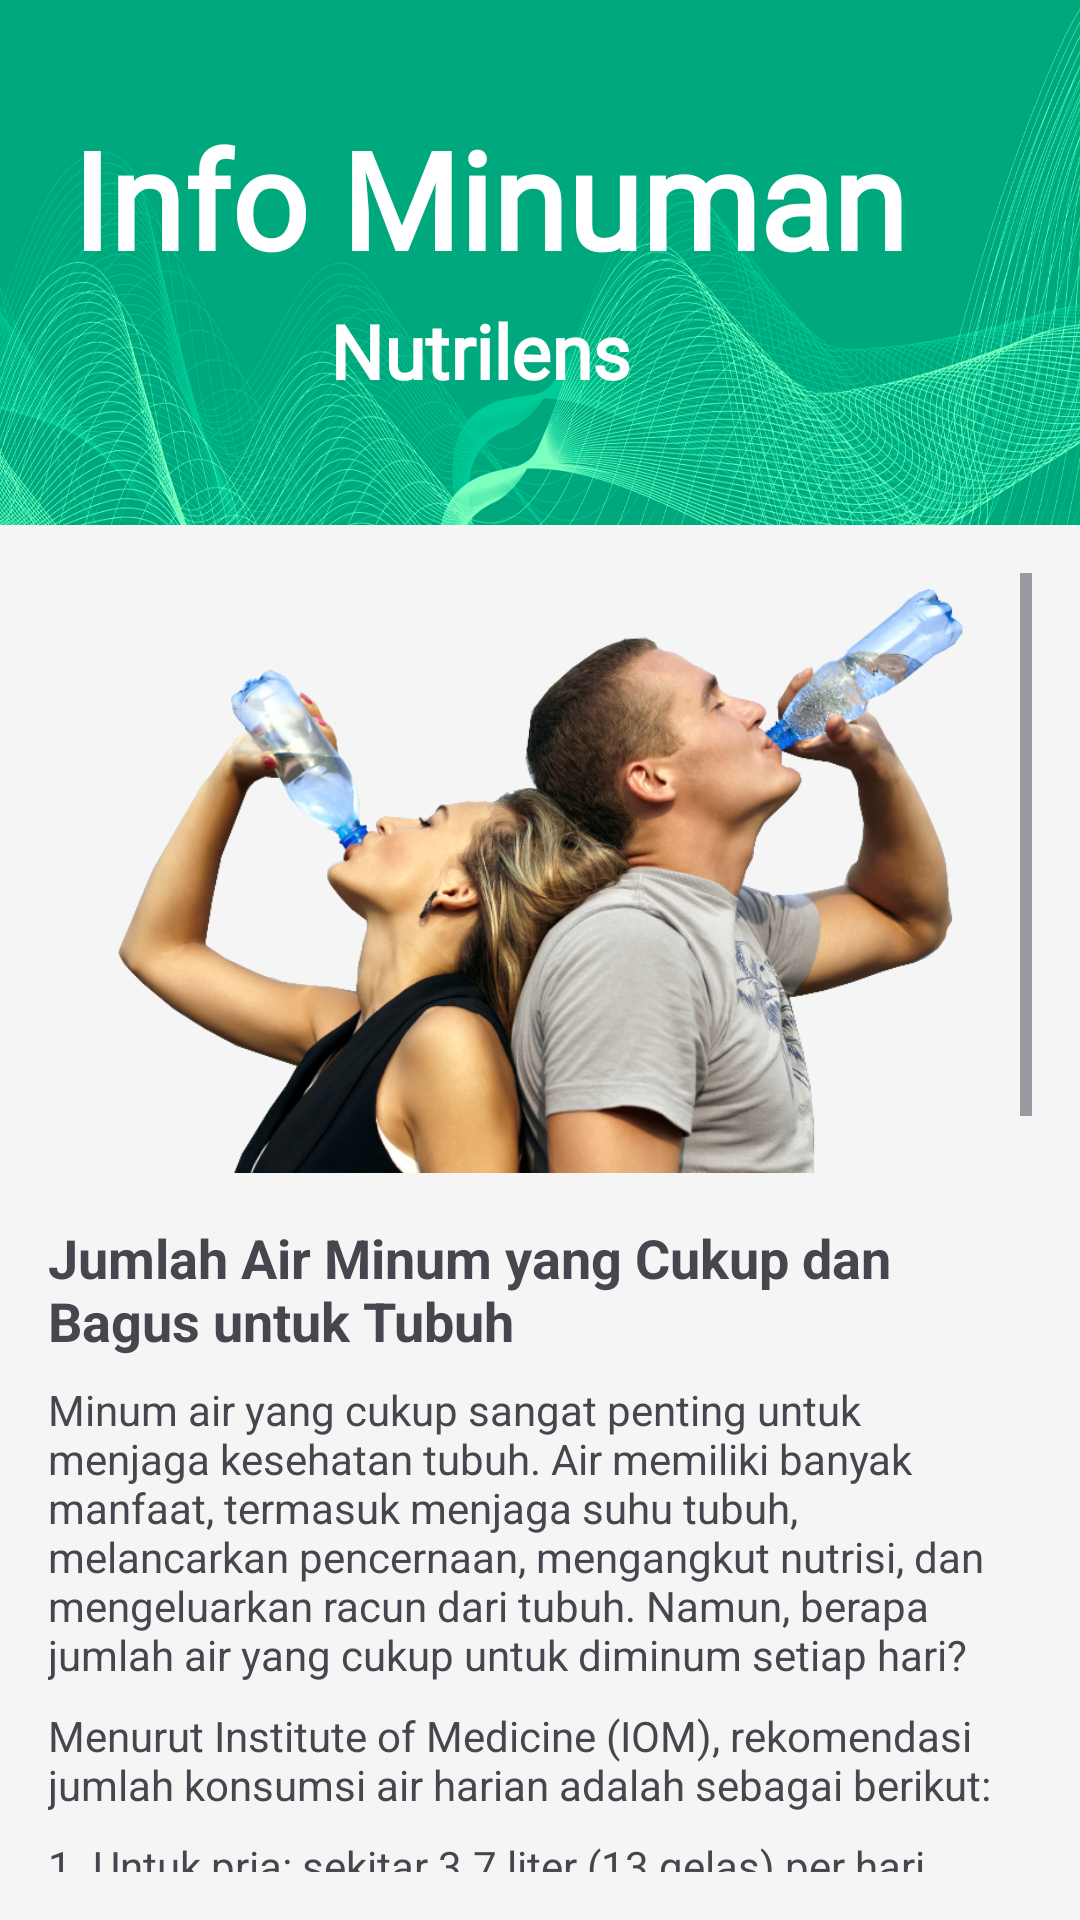

Here is an Android app screen rendered from its layout file. Give the layout XML and the strings, colors and styles it references.
<!-- AndroidManifest.xml: application theme Base.Theme.LoginWithAnimation -->
<!-- res/layout/fragment_info_drink.xml -->
<?xml version="1.0" encoding="utf-8"?>
<FrameLayout xmlns:android="http://schemas.android.com/apk/res/android"
    xmlns:app="http://schemas.android.com/apk/res-auto"
    android:layout_width="match_parent"
    android:layout_height="match_parent"
    android:background="#F5F5F5">

    <androidx.constraintlayout.widget.ConstraintLayout
        android:id="@+id/main"
        android:layout_width="match_parent"
        android:layout_height="match_parent"
        android:background="#F5F5F5">

        
        <androidx.constraintlayout.widget.ConstraintLayout
            android:id="@+id/headerLayout"
            android:layout_width="match_parent"
            android:layout_height="175dp"
            android:background="@drawable/header_background"
            android:orientation="horizontal"
            android:padding="16dp"
            app:layout_constraintEnd_toEndOf="parent"
            app:layout_constraintStart_toStartOf="parent"
            app:layout_constraintTop_toTopOf="parent">

            <TextView
                android:id="@+id/tv_dicoding"
                android:layout_width="wrap_content"
                android:layout_height="60dp"
                android:layout_marginTop="20dp"
                android:fontFamily="@font/roboto_black"
                android:text="@string/info_drink"
                android:textAlignment="center"
                android:textColor="@color/white"
                android:textSize="45sp"
                android:textStyle="bold"
                app:layout_constraintEnd_toEndOf="parent"
                app:layout_constraintHorizontal_bias="0.163"
                app:layout_constraintStart_toStartOf="parent"
                app:layout_constraintTop_toTopOf="parent" />

            <TextView
                android:id="@+id/appNameTextView"
                android:layout_width="wrap_content"
                android:layout_height="wrap_content"
                android:layout_marginTop="4dp"
                android:layout_marginEnd="92dp"
                android:fontFamily="@font/roboto_black"
                android:text="@string/app_name"
                android:textColor="@android:color/white"
                android:textSize="25sp"
                android:textStyle="bold"
                app:layout_constraintEnd_toEndOf="@+id/tv_dicoding"
                app:layout_constraintTop_toBottomOf="@+id/tv_dicoding" />

        </androidx.constraintlayout.widget.ConstraintLayout>

        
        <ScrollView
            android:layout_width="0dp"
            android:layout_height="0dp"
            android:padding="16dp"
            app:layout_constraintBottom_toBottomOf="parent"
            app:layout_constraintEnd_toEndOf="parent"
            app:layout_constraintStart_toStartOf="parent"
            app:layout_constraintTop_toBottomOf="@id/headerLayout">

            <LinearLayout
                android:layout_width="match_parent"
                android:layout_height="wrap_content"
                android:orientation="vertical">

                <ImageView
                    android:layout_width="match_parent"
                    android:layout_height="200dp"
                    android:layout_marginBottom="16dp"
                    android:contentDescription="@string/drink_info_image"
                    android:scaleType="centerCrop"
                    android:src="@drawable/ic_drink_image" />

                <TextView
                    android:layout_width="match_parent"
                    android:layout_height="wrap_content"
                    android:layout_marginBottom="8dp"
                    android:text="@string/jumlah_air_minum_yang_cukup_dan_bagus_untuk_tubuh"
                    android:textSize="18sp"
                    android:textStyle="bold" />

                <TextView
                    android:layout_width="match_parent"
                    android:layout_height="wrap_content"
                    android:layout_marginBottom="8dp"
                    android:text="@string/minum_air_yang_cukup_sangat_penting_untuk_menjaga_kesehatan_tubuh_air_memiliki_banyak_manfaat_termasuk_menjaga_suhu_tubuh_melancarkan_pencernaan_mengangkut_nutrisi_dan_mengeluarkan_racun_dari_tubuh_namun_berapa_jumlah_air_yang_cukup_untuk_diminum_setiap_hari" />

                <TextView
                    android:layout_width="match_parent"
                    android:layout_height="wrap_content"
                    android:layout_marginBottom="8dp"
                    android:text="@string/menurut_institute_of_medicine_iom_rekomendasi_jumlah_konsumsi_air_harian_adalah_sebagai_berikut" />

                <TextView
                    android:layout_width="match_parent"
                    android:layout_height="wrap_content"
                    android:layout_marginBottom="4dp"
                    android:text="@string/_1_untuk_pria_sekitar_3_7_liter_13_gelas_per_hari" />

                <TextView
                    android:layout_width="match_parent"
                    android:layout_height="wrap_content"
                    android:layout_marginBottom="8dp"
                    android:text="@string/_2_untuk_wanita_sekitar_2_7_liter_9_gelas_per_hari" />

                <TextView
                    android:layout_width="match_parent"
                    android:layout_height="wrap_content"
                    android:layout_marginBottom="8dp"
                    android:text="@string/faktor_faktor_yang_mempengaruhi_kebutuhan_air"
                    android:textSize="18sp"
                    android:textStyle="bold" />

                <TextView
                    android:layout_width="match_parent"
                    android:layout_height="wrap_content"
                    android:layout_marginBottom="4dp"
                    android:text="@string/_1_aktivitas_fisik_orang_yang_aktif_secara_fisik_atau_berolahraga_membutuhkan_lebih_banyak_air_untuk_menggantikan_cairan_yang_hilang_melalui_keringat" />

                <TextView
                    android:layout_width="match_parent"
                    android:layout_height="wrap_content"
                    android:layout_marginBottom="4dp"
                    android:text="@string/_2_lingkungan_cuaca_panas_atau_lembab_meningkatkan_kebutuhan_tubuh_akan_cairan_untuk_mendinginkan_tubuh" />

                <TextView
                    android:layout_width="match_parent"
                    android:layout_height="wrap_content"
                    android:layout_marginBottom="4dp"
                    android:text="@string/_3_kondisi_kesehatan_kondisi_seperti_demam_diare_atau_muntah_meningkatkan_kebutuhan_cairan_tubuh" />

                <TextView
                    android:layout_width="match_parent"
                    android:layout_height="wrap_content"
                    android:layout_marginBottom="8dp"
                    android:text="@string/_4_kehamilan_atau_menyusui_wanita_hamil_atau_menyusui_membutuhkan_lebih_banyak_cairan_untuk_mendukung_kebutuhan_janin_atau_produksi_asi" />

                <TextView
                    android:layout_width="match_parent"
                    android:layout_height="wrap_content"
                    android:layout_marginBottom="8dp"
                    android:text="@string/tips_untuk_meningkatkan_asupan_air"
                    android:textSize="18sp"
                    android:textStyle="bold" />

                <TextView
                    android:layout_width="match_parent"
                    android:layout_height="wrap_content"
                    android:layout_marginBottom="4dp"
                    android:text="@string/_1_bawa_botol_air_ke_mana_pun_anda_pergi_agar_mudah_mengakses_air_setiap_saat" />

                <TextView
                    android:layout_width="match_parent"
                    android:layout_height="wrap_content"
                    android:layout_marginBottom="4dp"
                    android:text="@string/_2_tambahkan_rasa_pada_air_dengan_potongan_buah_atau_daun_mint_untuk_membuatnya_lebih_menarik" />

                <TextView
                    android:layout_width="match_parent"
                    android:layout_height="wrap_content"
                    android:layout_marginBottom="4dp"
                    android:text="@string/_3_tetapkan_tujuan_harian_untuk_minum_air_dan_gunakan_aplikasi_penghitung_air_untuk_melacak_asupan_harian_anda" />

                <TextView
                    android:layout_width="match_parent"
                    android:layout_height="wrap_content"
                    android:layout_marginBottom="4dp"
                    android:text="@string/_4_minum_segelas_air_sebelum_dan_sesudah_makan_untuk_membantu_pencernaan_dan_mengontrol_asupan_kalori" />

                <TextView
                    android:layout_width="match_parent"
                    android:layout_height="wrap_content"
                    android:layout_marginBottom="4dp"
                    android:text="@string/_5_gantilah_minuman_manis_atau_berkafein_dengan_air_untuk_mengurangi_asupan_gula_dan_kalori" />

                <TextView
                    android:layout_width="match_parent"
                    android:layout_height="wrap_content"
                    android:layout_marginBottom="16dp"
                    android:text="@string/meningkatkan_asupan_air_dapat_membantu_anda_merasa_lebih_segar_dan_berenergi_sepanjang_hari_jadikan_minum_air_sebagai_bagian_dari_rutinitas_harian_anda_untuk_menjaga_kesehatan_dan_kebugaran_tubuh" />

            </LinearLayout>
        </ScrollView>
    </androidx.constraintlayout.widget.ConstraintLayout>

</FrameLayout>
<!-- resources referenced by this layout -->
<resources>
  <color name="white">#FFFFFF</color>
  <string name="_1_aktivitas_fisik_orang_yang_aktif_secara_fisik_atau_berolahraga_membutuhkan_lebih_banyak_air_untuk_menggantikan_cairan_yang_hilang_melalui_keringat">1. Aktivitas Fisik: Orang yang aktif secara fisik atau berolahraga membutuhkan lebih banyak air untuk menggantikan cairan yang hilang melalui keringat.</string>
  <string name="_1_bawa_botol_air_ke_mana_pun_anda_pergi_agar_mudah_mengakses_air_setiap_saat">1. Bawa botol air ke mana pun Anda pergi agar mudah mengakses air setiap saat.</string>
  <string name="_1_untuk_pria_sekitar_3_7_liter_13_gelas_per_hari">1. Untuk pria: sekitar 3.7 liter (13 gelas) per hari.</string>
  <string name="_2_lingkungan_cuaca_panas_atau_lembab_meningkatkan_kebutuhan_tubuh_akan_cairan_untuk_mendinginkan_tubuh">2. Lingkungan: Cuaca panas atau lembab meningkatkan kebutuhan tubuh akan cairan untuk mendinginkan tubuh.</string>
  <string name="_2_tambahkan_rasa_pada_air_dengan_potongan_buah_atau_daun_mint_untuk_membuatnya_lebih_menarik">2. Tambahkan rasa pada air dengan potongan buah atau daun mint untuk membuatnya lebih menarik.</string>
  <string name="_2_untuk_wanita_sekitar_2_7_liter_9_gelas_per_hari">2. Untuk wanita: sekitar 2.7 liter (9 gelas) per hari.</string>
  <string name="_3_kondisi_kesehatan_kondisi_seperti_demam_diare_atau_muntah_meningkatkan_kebutuhan_cairan_tubuh">3. Kondisi Kesehatan: Kondisi seperti demam, diare, atau muntah meningkatkan kebutuhan cairan tubuh.</string>
  <string name="_3_tetapkan_tujuan_harian_untuk_minum_air_dan_gunakan_aplikasi_penghitung_air_untuk_melacak_asupan_harian_anda">3. Tetapkan tujuan harian untuk minum air dan gunakan aplikasi penghitung air untuk melacak asupan harian Anda.</string>
  <string name="_4_kehamilan_atau_menyusui_wanita_hamil_atau_menyusui_membutuhkan_lebih_banyak_cairan_untuk_mendukung_kebutuhan_janin_atau_produksi_asi">4. Kehamilan atau Menyusui: Wanita hamil atau menyusui membutuhkan lebih banyak cairan untuk mendukung kebutuhan janin atau produksi ASI.</string>
  <string name="_4_minum_segelas_air_sebelum_dan_sesudah_makan_untuk_membantu_pencernaan_dan_mengontrol_asupan_kalori">4. Minum segelas air sebelum dan sesudah makan untuk membantu pencernaan dan mengontrol asupan kalori.</string>
  <string name="_5_gantilah_minuman_manis_atau_berkafein_dengan_air_untuk_mengurangi_asupan_gula_dan_kalori">5. Gantilah minuman manis atau berkafein dengan air untuk mengurangi asupan gula dan kalori.</string>
  <string name="app_name">Nutrilens</string>
  <string name="drink_info_image">Info Minuman</string>
  <string name="faktor_faktor_yang_mempengaruhi_kebutuhan_air">Faktor-faktor yang Mempengaruhi Kebutuhan Air:</string>
  <string name="info_drink">Info Minuman</string>
  <string name="jumlah_air_minum_yang_cukup_dan_bagus_untuk_tubuh">Jumlah Air Minum yang Cukup dan Bagus untuk Tubuh</string>
  <string name="meningkatkan_asupan_air_dapat_membantu_anda_merasa_lebih_segar_dan_berenergi_sepanjang_hari_jadikan_minum_air_sebagai_bagian_dari_rutinitas_harian_anda_untuk_menjaga_kesehatan_dan_kebugaran_tubuh">Meningkatkan asupan air dapat membantu Anda merasa lebih segar dan berenergi sepanjang hari. Jadikan minum air sebagai bagian dari rutinitas harian Anda untuk menjaga kesehatan dan kebugaran tubuh.</string>
  <string name="menurut_institute_of_medicine_iom_rekomendasi_jumlah_konsumsi_air_harian_adalah_sebagai_berikut">Menurut Institute of Medicine (IOM), rekomendasi jumlah konsumsi air harian adalah sebagai berikut:</string>
  <string name="tips_untuk_meningkatkan_asupan_air">Tips untuk Meningkatkan Asupan Air:</string>
</resources>
